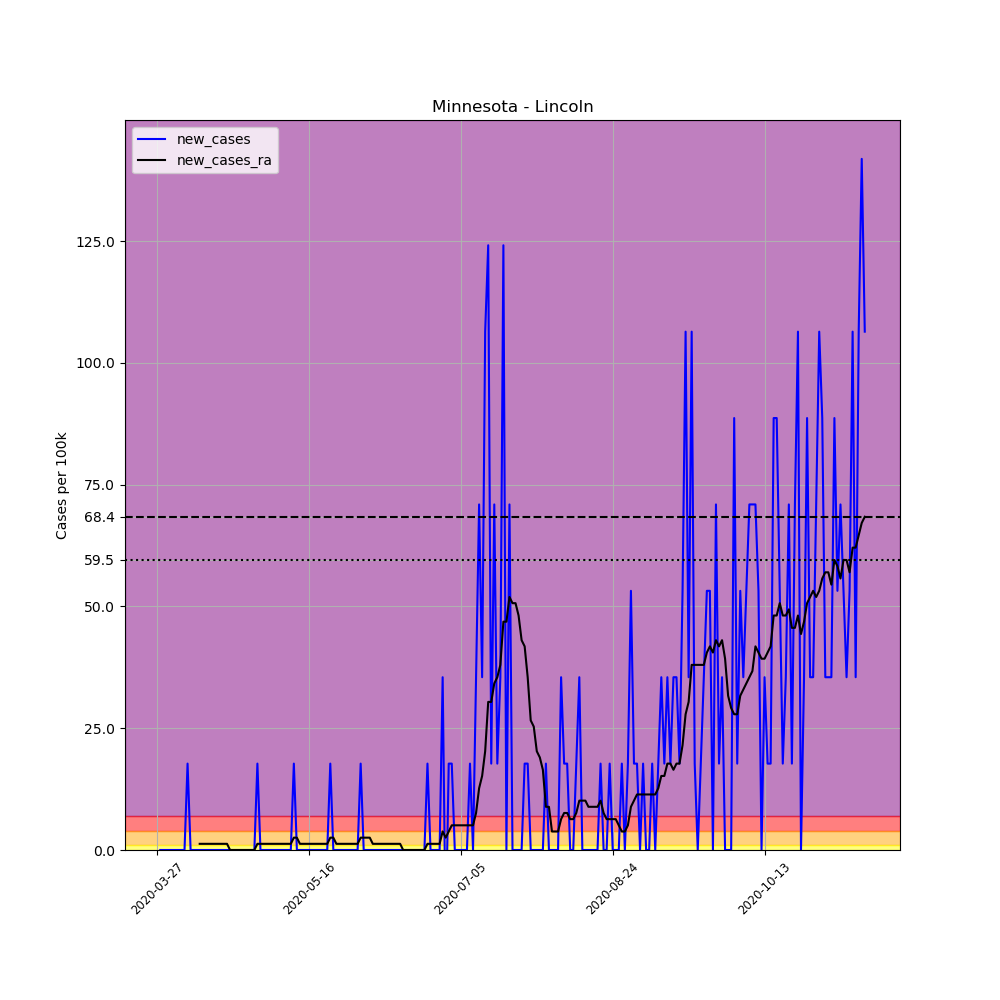

Source data for this figure (header and first rows):
, date, county, state, fips, cases, deaths, COUNTY, STNAME, CTYNAME, POPESTIMATE2019, per_100k, new_cases, new_cases_ra
409006, 2020-03-27, Lincoln, Minnesota, 27081, 1, 0, 81, Minnesota, Lincoln, 5639, 17.73, , 
409007, 2020-03-28, Lincoln, Minnesota, 27081, 1, 0, 81, Minnesota, Lincoln, 5639, 17.73, 0.0, 
409008, 2020-03-29, Lincoln, Minnesota, 27081, 1, 0, 81, Minnesota, Lincoln, 5639, 17.73, 0.0, 
409009, 2020-03-30, Lincoln, Minnesota, 27081, 1, 0, 81, Minnesota, Lincoln, 5639, 17.73, 0.0, 
409010, 2020-03-31, Lincoln, Minnesota, 27081, 1, 0, 81, Minnesota, Lincoln, 5639, 17.73, 0.0, 
409011, 2020-04-01, Lincoln, Minnesota, 27081, 1, 0, 81, Minnesota, Lincoln, 5639, 17.73, 0.0, 
409012, 2020-04-02, Lincoln, Minnesota, 27081, 1, 0, 81, Minnesota, Lincoln, 5639, 17.73, 0.0, 
409013, 2020-04-03, Lincoln, Minnesota, 27081, 1, 0, 81, Minnesota, Lincoln, 5639, 17.73, 0.0, 
409014, 2020-04-04, Lincoln, Minnesota, 27081, 1, 0, 81, Minnesota, Lincoln, 5639, 17.73, 0.0, 
409015, 2020-04-05, Lincoln, Minnesota, 27081, 1, 0, 81, Minnesota, Lincoln, 5639, 17.73, 0.0, 
409016, 2020-04-06, Lincoln, Minnesota, 27081, 2, 0, 81, Minnesota, Lincoln, 5639, 35.47, 17.73, 
409017, 2020-04-07, Lincoln, Minnesota, 27081, 2, 0, 81, Minnesota, Lincoln, 5639, 35.47, 0.0, 
409018, 2020-04-08, Lincoln, Minnesota, 27081, 2, 0, 81, Minnesota, Lincoln, 5639, 35.47, 0.0, 
409019, 2020-04-09, Lincoln, Minnesota, 27081, 2, 0, 81, Minnesota, Lincoln, 5639, 35.47, 0.0, 
409020, 2020-04-10, Lincoln, Minnesota, 27081, 2, 0, 81, Minnesota, Lincoln, 5639, 35.47, 0.0, 1.267
409021, 2020-04-11, Lincoln, Minnesota, 27081, 2, 0, 81, Minnesota, Lincoln, 5639, 35.47, 0.0, 1.267
409022, 2020-04-12, Lincoln, Minnesota, 27081, 2, 0, 81, Minnesota, Lincoln, 5639, 35.47, 0.0, 1.267
409023, 2020-04-13, Lincoln, Minnesota, 27081, 2, 0, 81, Minnesota, Lincoln, 5639, 35.47, 0.0, 1.267
409024, 2020-04-14, Lincoln, Minnesota, 27081, 2, 0, 81, Minnesota, Lincoln, 5639, 35.47, 0.0, 1.267
409025, 2020-04-15, Lincoln, Minnesota, 27081, 2, 0, 81, Minnesota, Lincoln, 5639, 35.47, 0.0, 1.267
409026, 2020-04-16, Lincoln, Minnesota, 27081, 2, 0, 81, Minnesota, Lincoln, 5639, 35.47, 0.0, 1.267
409027, 2020-04-17, Lincoln, Minnesota, 27081, 2, 0, 81, Minnesota, Lincoln, 5639, 35.47, 0.0, 1.267
409028, 2020-04-18, Lincoln, Minnesota, 27081, 2, 0, 81, Minnesota, Lincoln, 5639, 35.47, 0.0, 1.267
409029, 2020-04-19, Lincoln, Minnesota, 27081, 2, 0, 81, Minnesota, Lincoln, 5639, 35.47, 0.0, 1.267
409030, 2020-04-20, Lincoln, Minnesota, 27081, 2, 0, 81, Minnesota, Lincoln, 5639, 35.47, 0.0, 0.0
409031, 2020-04-21, Lincoln, Minnesota, 27081, 2, 0, 81, Minnesota, Lincoln, 5639, 35.47, 0.0, 0.0
409032, 2020-04-22, Lincoln, Minnesota, 27081, 2, 0, 81, Minnesota, Lincoln, 5639, 35.47, 0.0, 0.0
409033, 2020-04-23, Lincoln, Minnesota, 27081, 2, 0, 81, Minnesota, Lincoln, 5639, 35.47, 0.0, 0.0
409034, 2020-04-24, Lincoln, Minnesota, 27081, 2, 0, 81, Minnesota, Lincoln, 5639, 35.47, 0.0, 0.0
409035, 2020-04-25, Lincoln, Minnesota, 27081, 2, 0, 81, Minnesota, Lincoln, 5639, 35.47, 0.0, 0.0
409036, 2020-04-26, Lincoln, Minnesota, 27081, 2, 0, 81, Minnesota, Lincoln, 5639, 35.47, 0.0, 0.0
409037, 2020-04-27, Lincoln, Minnesota, 27081, 2, 0, 81, Minnesota, Lincoln, 5639, 35.47, 0.0, 0.0
409038, 2020-04-28, Lincoln, Minnesota, 27081, 2, 0, 81, Minnesota, Lincoln, 5639, 35.47, 0.0, 0.0
409039, 2020-04-29, Lincoln, Minnesota, 27081, 3, 0, 81, Minnesota, Lincoln, 5639, 53.2, 17.73, 1.267
409040, 2020-04-30, Lincoln, Minnesota, 27081, 3, 0, 81, Minnesota, Lincoln, 5639, 53.2, 0.0, 1.267
409041, 2020-05-01, Lincoln, Minnesota, 27081, 3, 0, 81, Minnesota, Lincoln, 5639, 53.2, 0.0, 1.267
409042, 2020-05-02, Lincoln, Minnesota, 27081, 3, 0, 81, Minnesota, Lincoln, 5639, 53.2, 0.0, 1.267
409043, 2020-05-03, Lincoln, Minnesota, 27081, 3, 0, 81, Minnesota, Lincoln, 5639, 53.2, 0.0, 1.267
409044, 2020-05-04, Lincoln, Minnesota, 27081, 3, 0, 81, Minnesota, Lincoln, 5639, 53.2, 0.0, 1.267
409045, 2020-05-05, Lincoln, Minnesota, 27081, 3, 0, 81, Minnesota, Lincoln, 5639, 53.2, 0.0, 1.267
409046, 2020-05-06, Lincoln, Minnesota, 27081, 3, 0, 81, Minnesota, Lincoln, 5639, 53.2, 0.0, 1.267
409047, 2020-05-07, Lincoln, Minnesota, 27081, 3, 0, 81, Minnesota, Lincoln, 5639, 53.2, 0.0, 1.267
409048, 2020-05-08, Lincoln, Minnesota, 27081, 3, 0, 81, Minnesota, Lincoln, 5639, 53.2, 0.0, 1.267
409049, 2020-05-09, Lincoln, Minnesota, 27081, 3, 0, 81, Minnesota, Lincoln, 5639, 53.2, 0.0, 1.267
409050, 2020-05-10, Lincoln, Minnesota, 27081, 3, 0, 81, Minnesota, Lincoln, 5639, 53.2, 0.0, 1.267
409051, 2020-05-11, Lincoln, Minnesota, 27081, 4, 0, 81, Minnesota, Lincoln, 5639, 70.93, 17.73, 2.533
409052, 2020-05-12, Lincoln, Minnesota, 27081, 4, 0, 81, Minnesota, Lincoln, 5639, 70.93, 0.0, 2.533
409053, 2020-05-13, Lincoln, Minnesota, 27081, 4, 0, 81, Minnesota, Lincoln, 5639, 70.93, 0.0, 1.267
409054, 2020-05-14, Lincoln, Minnesota, 27081, 4, 0, 81, Minnesota, Lincoln, 5639, 70.93, 0.0, 1.267
409055, 2020-05-15, Lincoln, Minnesota, 27081, 4, 0, 81, Minnesota, Lincoln, 5639, 70.93, 0.0, 1.267
409056, 2020-05-16, Lincoln, Minnesota, 27081, 4, 0, 81, Minnesota, Lincoln, 5639, 70.93, 0.0, 1.267
409057, 2020-05-17, Lincoln, Minnesota, 27081, 4, 0, 81, Minnesota, Lincoln, 5639, 70.93, 0.0, 1.267
409058, 2020-05-18, Lincoln, Minnesota, 27081, 4, 0, 81, Minnesota, Lincoln, 5639, 70.93, 0.0, 1.267
409059, 2020-05-19, Lincoln, Minnesota, 27081, 4, 0, 81, Minnesota, Lincoln, 5639, 70.93, 0.0, 1.267
409060, 2020-05-20, Lincoln, Minnesota, 27081, 4, 0, 81, Minnesota, Lincoln, 5639, 70.93, 0.0, 1.267
409061, 2020-05-21, Lincoln, Minnesota, 27081, 4, 0, 81, Minnesota, Lincoln, 5639, 70.93, 0.0, 1.267
409062, 2020-05-22, Lincoln, Minnesota, 27081, 4, 0, 81, Minnesota, Lincoln, 5639, 70.93, 0.0, 1.267
409063, 2020-05-23, Lincoln, Minnesota, 27081, 5, 0, 81, Minnesota, Lincoln, 5639, 88.67, 17.73, 2.533
409064, 2020-05-24, Lincoln, Minnesota, 27081, 5, 0, 81, Minnesota, Lincoln, 5639, 88.67, 0.0, 2.533
409065, 2020-05-25, Lincoln, Minnesota, 27081, 5, 0, 81, Minnesota, Lincoln, 5639, 88.67, 0.0, 1.267
... 174 more rows
